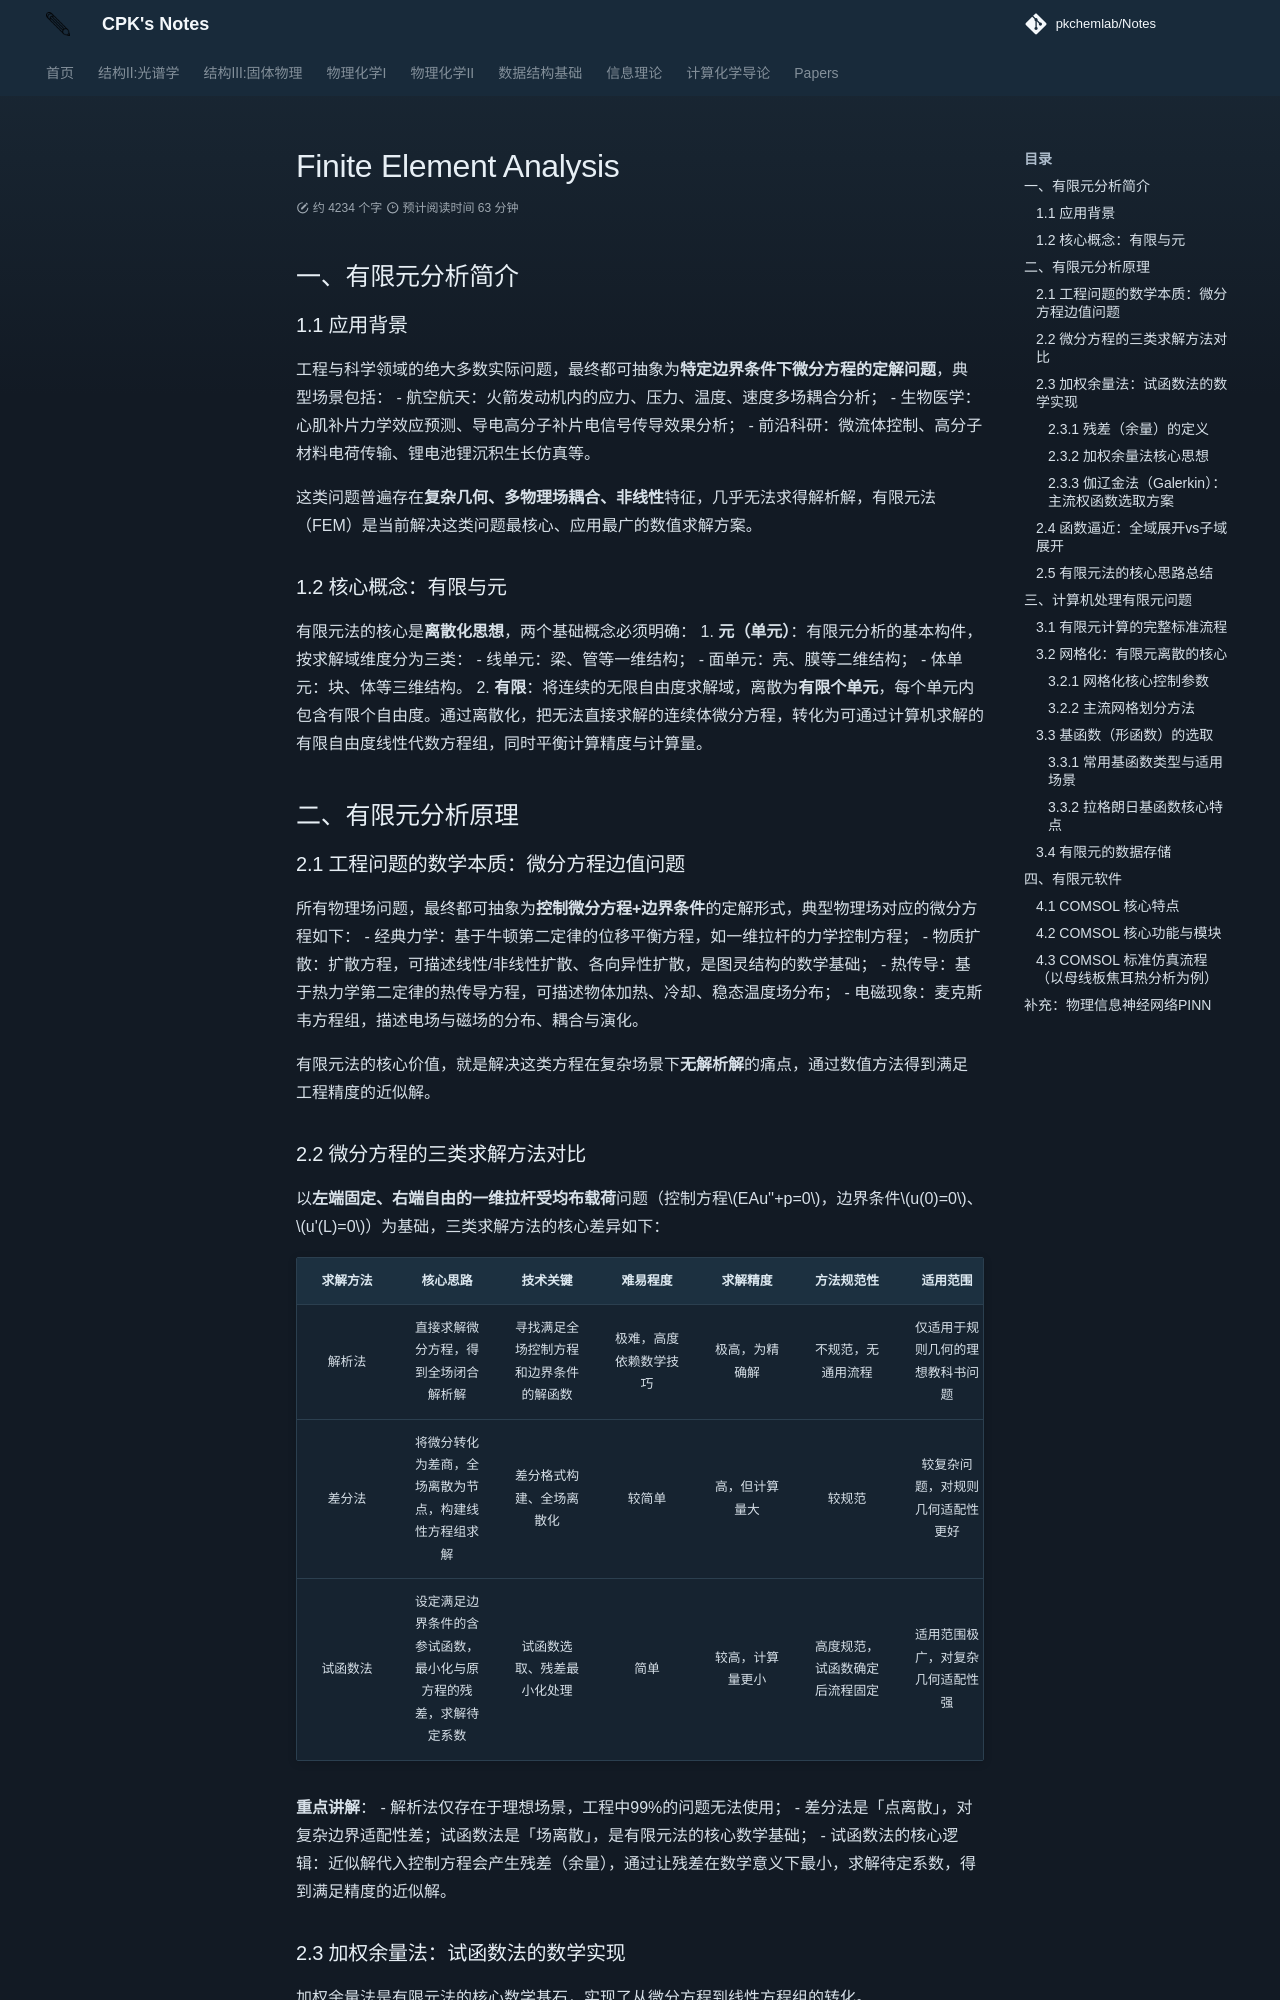

repository: PKChemLAB/Notes · page: intro-computational-chem/FEA/index.html · generator: mkdocs

# Finite Element Analysis

## 一、有限元分析简介
### 1.1 应用背景
工程与科学领域的绝大多数实际问题，最终都可抽象为**特定边界条件下微分方程的定解问题**，典型场景包括：
- 航空航天：火箭发动机内的应力、压力、温度、速度多场耦合分析；
- 生物医学：心肌补片力学效应预测、导电高分子补片电信号传导效果分析；
- 前沿科研：微流体控制、高分子材料电荷传输、锂电池锂沉积生长仿真等。

这类问题普遍存在**复杂几何、多物理场耦合、非线性**特征，几乎无法求得解析解，有限元法（FEM）是当前解决这类问题最核心、应用最广的数值求解方案。

### 1.2 核心概念：有限与元
有限元法的核心是**离散化思想**，两个基础概念必须明确：
1. **元（单元）**：有限元分析的基本构件，按求解域维度分为三类：
   - 线单元：梁、管等一维结构；
   - 面单元：壳、膜等二维结构；
   - 体单元：块、体等三维结构。
2. **有限**：将连续的无限自由度求解域，离散为**有限个单元**，每个单元内包含有限个自由度。通过离散化，把无法直接求解的连续体微分方程，转化为可通过计算机求解的有限自由度线性代数方程组，同时平衡计算精度与计算量。

## 二、有限元分析原理
### 2.1 工程问题的数学本质：微分方程边值问题
所有物理场问题，最终都可抽象为**控制微分方程+边界条件**的定解形式，典型物理场对应的微分方程如下：
- 经典力学：基于牛顿第二定律的位移平衡方程，如一维拉杆的力学控制方程；
- 物质扩散：扩散方程，可描述线性/非线性扩散、各向异性扩散，是图灵结构的数学基础；
- 热传导：基于热力学第二定律的热传导方程，可描述物体加热、冷却、稳态温度场分布；
- 电磁现象：麦克斯韦方程组，描述电场与磁场的分布、耦合与演化。

有限元法的核心价值，就是解决这类方程在复杂场景下**无解析解**的痛点，通过数值方法得到满足工程精度的近似解。

### 2.2 微分方程的三类求解方法对比
以**左端固定、右端自由的一维拉杆受均布载荷**问题（控制方程$EAu''+p=0$，边界条件$u(0)=0$、$u'(L)=0$）为基础，三类求解方法的核心差异如下：

| 求解方法 | 核心思路 | 技术关键 | 难易程度 | 求解精度 | 方法规范性 | 适用范围 |
|----------|----------|----------|----------|----------|------------|----------|
| 解析法 | 直接求解微分方程，得到全场闭合解析解 | 寻找满足全场控制方程和边界条件的解函数 | 极难，高度依赖数学技巧 | 极高，为精确解 | 不规范，无通用流程 | 仅适用于规则几何的理想教科书问题 |
| 差分法 | 将微分转化为差商，全场离散为节点，构建线性方程组求解 | 差分格式构建、全场离散化 | 较简单 | 高，但计算量大 | 较规范 | 较复杂问题，对规则几何适配性更好 |
| 试函数法 | 设定满足边界条件的含参试函数，最小化与原方程的残差，求解待定系数 | 试函数选取、残差最小化处理 | 简单 | 较高，计算量更小 | 高度规范，试函数确定后流程固定 | 适用范围极广，对复杂几何适配性强 |

**重点讲解**：
- 解析法仅存在于理想场景，工程中99%的问题无法使用；
- 差分法是「点离散」，对复杂边界适配性差；试函数法是「场离散」，是有限元法的核心数学基础；
- 试函数法的核心逻辑：近似解代入控制方程会产生残差（余量），通过让残差在数学意义下最小，求解待定系数，得到满足精度的近似解。

### 2.3 加权余量法：试函数法的数学实现
加权余量法是有限元法的核心数学基石，实现了从微分方程到线性方程组的转化。
